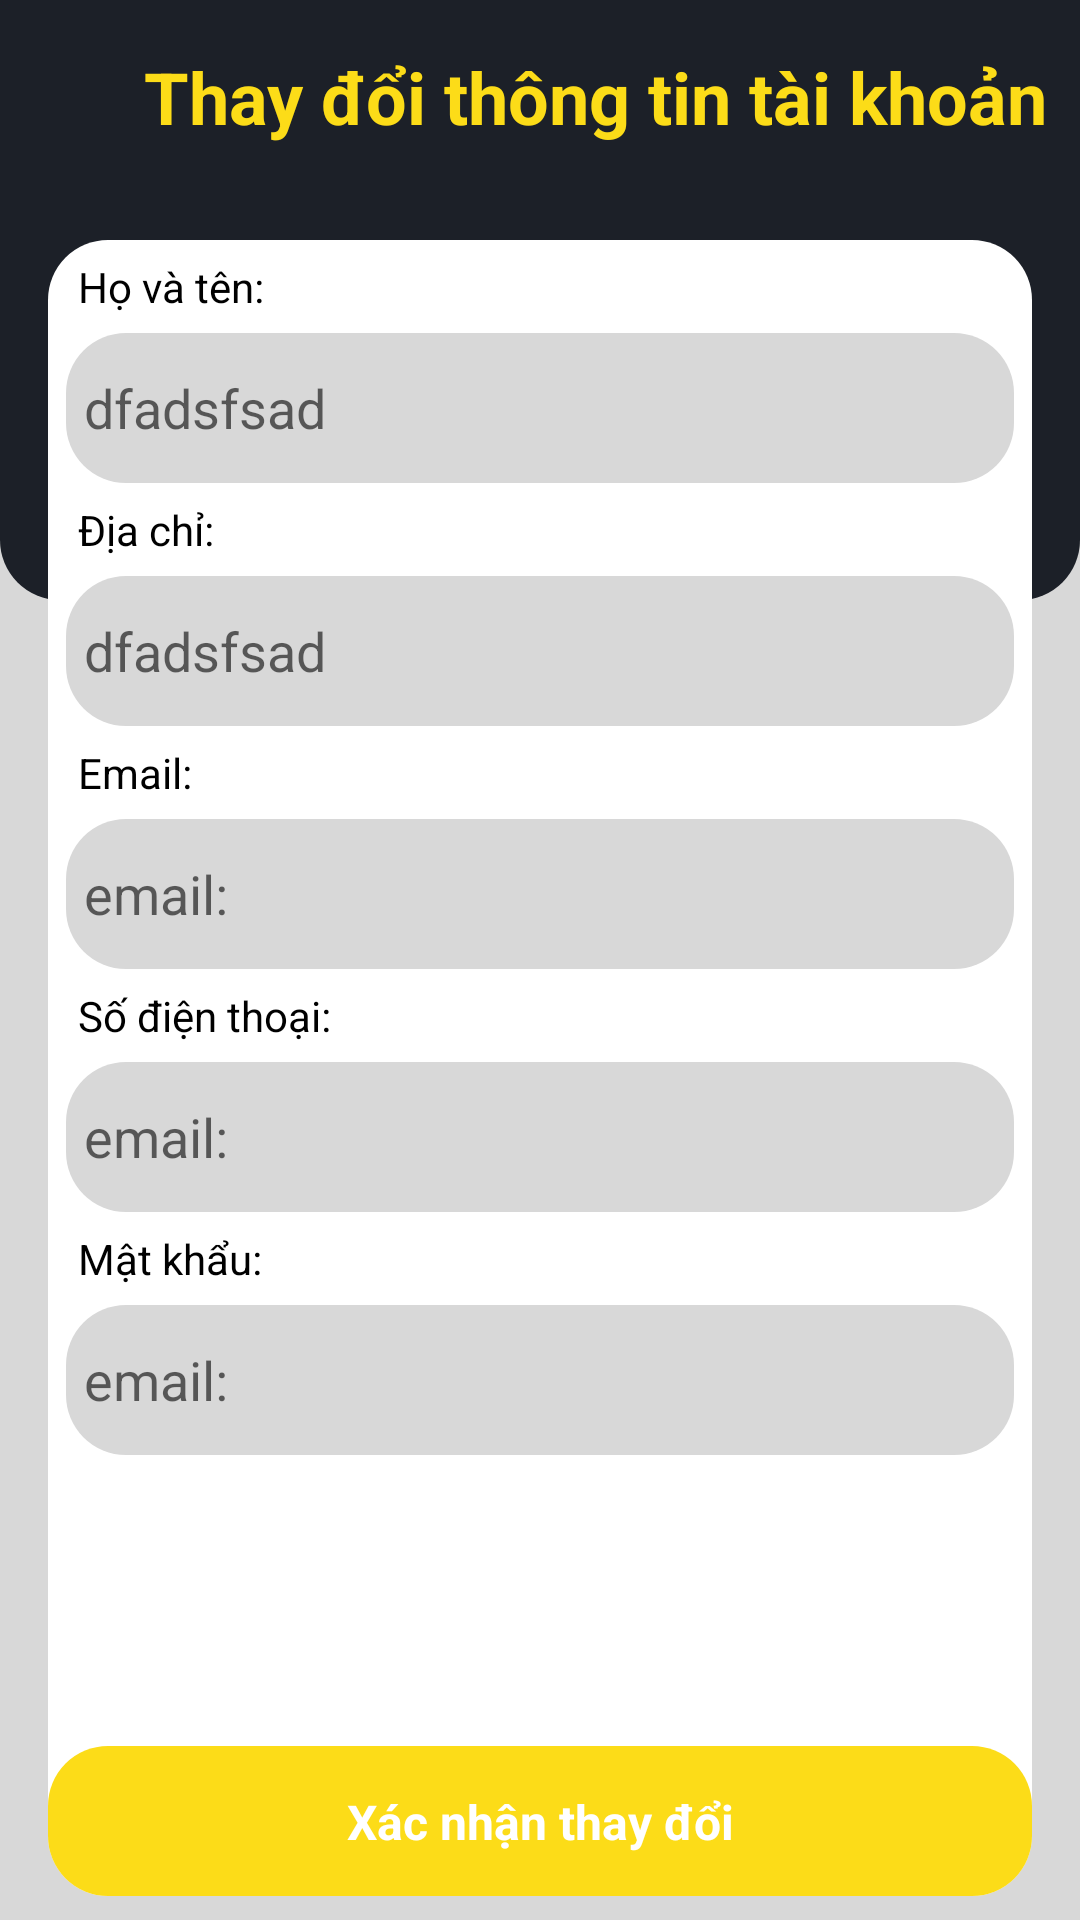

Here is an Android app screen rendered from its layout file. Give the layout XML and the strings, colors and styles it references.
<!-- AndroidManifest.xml: application theme Theme.SportShopApplication -->
<!-- res/layout/fragment_change_account.xml -->
<?xml version="1.0" encoding="utf-8"?>
<androidx.constraintlayout.widget.ConstraintLayout xmlns:android="http://schemas.android.com/apk/res/android"
    xmlns:app="http://schemas.android.com/apk/res-auto"
    xmlns:tools="http://schemas.android.com/tools"
    android:layout_width="match_parent"
    android:background="@color/background_color"
    android:layout_height="match_parent">

    <View
        android:id="@+id/view4"
        android:layout_width="match_parent"
        android:layout_height="200dp"
        android:background="@drawable/background_radius_corner_bottom"
        app:layout_constraintEnd_toEndOf="parent"
        app:layout_constraintStart_toStartOf="parent"
        app:layout_constraintTop_toTopOf="parent" />

    <ImageView
        android:id="@+id/imgBack"
        android:layout_width="24dp"
        android:layout_height="24dp"
        android:layout_marginTop="20dp"
        android:layout_marginLeft="16dp"
        android:src="@drawable/ic_baseline_arrow_back_ios_24"
        app:layout_constraintStart_toStartOf="parent"
        app:layout_constraintTop_toTopOf="parent" />

    <TextView
        android:id="@+id/textView16"
        android:layout_width="wrap_content"
        android:layout_height="wrap_content"
        android:layout_marginLeft="8dp"
        android:layout_marginTop="16dp"
        android:text="Thay đổi thông tin tài khoản"
        android:textColor="@color/main2_color"
        android:textSize="24dp"
        android:textStyle="bold"
        app:layout_constraintStart_toEndOf="@+id/imgBack"
        app:layout_constraintTop_toTopOf="parent" />

    <View
        android:id="@+id/view3"
        android:layout_width="match_parent"
        android:layout_height="0dp"
        android:layout_marginLeft="16dp"
        android:layout_marginTop="80dp"
        android:layout_marginRight="16dp"
        android:layout_marginBottom="8dp"
        android:background="@drawable/background_radius_white"
        app:layout_constraintBottom_toBottomOf="parent"
        app:layout_constraintEnd_toEndOf="parent"
        app:layout_constraintStart_toStartOf="parent"
        app:layout_constraintTop_toTopOf="parent" />

    <TextView
        android:id="@+id/textView9"
        android:textColor="@color/black"
        android:textSize="14dp"
        android:layout_marginLeft="10dp"
        android:layout_marginTop="6dp"
        android:layout_width="wrap_content"
        android:layout_height="wrap_content"
        android:text="Họ và tên:"
        app:layout_constraintStart_toStartOf="@+id/view3"
        app:layout_constraintTop_toTopOf="@+id/view3" />

    <EditText
        android:id="@+id/edtName"
        android:layout_width="0dp"
        android:layout_height="50dp"
        android:layout_marginLeft="6dp"
        android:layout_marginTop="6dp"
        android:layout_marginRight="6dp"
        android:background="@drawable/background_radius_gray"
        android:hint="dfadsfsad"
        android:padding="6dp"
        app:layout_constraintEnd_toEndOf="@+id/view3"
        app:layout_constraintStart_toStartOf="@+id/view3"
        app:layout_constraintTop_toBottomOf="@+id/textView9" />

    <TextView
        android:id="@+id/textView10"
        android:layout_width="wrap_content"
        android:layout_marginTop="6dp"
        android:layout_height="wrap_content"
        android:layout_marginLeft="10dp"
        android:text="Địa chỉ:"
        android:textColor="@color/black"
        android:textSize="14dp"
        app:layout_constraintStart_toStartOf="@+id/view3"
        app:layout_constraintTop_toBottomOf="@+id/edtName" />

    <EditText
        android:id="@+id/edtAddress"
        android:layout_width="0dp"
        android:layout_height="50dp"
        android:layout_marginLeft="6dp"
        android:layout_marginTop="6dp"
        android:layout_marginRight="6dp"
        android:background="@drawable/background_radius_gray"
        android:hint="dfadsfsad"
        android:padding="6dp"
        app:layout_constraintEnd_toEndOf="@+id/view3"
        app:layout_constraintStart_toStartOf="@+id/view3"
        app:layout_constraintTop_toBottomOf="@+id/textView10" />

    <TextView
        android:id="@+id/textView11"
        android:layout_width="wrap_content"
        android:layout_height="wrap_content"
        android:layout_marginLeft="10dp"
        android:layout_marginTop="6dp"
        android:text="Email:"
        android:textColor="@color/black"
        android:textSize="14dp"
        app:layout_constraintStart_toStartOf="@+id/view3"
        app:layout_constraintTop_toBottomOf="@+id/edtAddress" />

    <EditText
        android:id="@+id/edtEmail"
        android:layout_width="0dp"
        android:layout_height="50dp"
        android:layout_marginLeft="6dp"
        android:layout_marginTop="6dp"
        android:layout_marginRight="6dp"
        android:background="@drawable/background_radius_gray"
        android:hint="email:"
        android:padding="6dp"
        app:layout_constraintEnd_toEndOf="@+id/view3"
        app:layout_constraintStart_toStartOf="@+id/view3"
        app:layout_constraintTop_toBottomOf="@+id/textView11" />

    <TextView
        android:id="@+id/textView12"
        android:layout_marginTop="6dp"
        android:layout_width="wrap_content"
        android:layout_height="wrap_content"
        android:layout_marginLeft="10dp"
        android:text="Số điện thoại:"
        android:textColor="@color/black"
        android:textSize="14dp"
        app:layout_constraintStart_toStartOf="@+id/view3"
        app:layout_constraintTop_toBottomOf="@+id/edtEmail" />

    <EditText
        android:id="@+id/edtPhone"
        android:layout_width="0dp"
        android:layout_height="50dp"
        android:layout_marginLeft="6dp"
        android:layout_marginTop="6dp"
        android:layout_marginRight="6dp"
        android:background="@drawable/background_radius_gray"
        android:hint="email:"
        android:padding="6dp"
        app:layout_constraintEnd_toEndOf="@+id/view3"
        app:layout_constraintStart_toStartOf="@+id/view3"
        app:layout_constraintTop_toBottomOf="@+id/textView12" />

    <TextView
        android:id="@+id/textView13"
        android:layout_width="wrap_content"
        android:layout_height="wrap_content"
        android:layout_marginLeft="10dp"
        android:text="Mật khẩu:"
        android:textColor="@color/black"
        android:layout_marginTop="6dp"
        android:textSize="14dp"
        app:layout_constraintStart_toStartOf="@+id/view3"
        app:layout_constraintTop_toBottomOf="@+id/edtPhone" />

    <EditText
        android:id="@+id/edtPassword"
        android:layout_width="0dp"
        android:layout_height="50dp"
        android:layout_marginLeft="6dp"
        android:layout_marginTop="6dp"
        android:layout_marginRight="6dp"
        android:background="@drawable/background_radius_gray"
        android:hint="email:"
        android:padding="6dp"
        app:layout_constraintEnd_toEndOf="@+id/view3"
        app:layout_constraintStart_toStartOf="@+id/view3"
        app:layout_constraintTop_toBottomOf="@+id/textView13" />

    <View
        android:id="@+id/btnAcceptChange"
        android:layout_width="0dp"
        android:layout_height="50dp"
        android:background="@drawable/background_yellow"
        app:layout_constraintBottom_toBottomOf="@+id/view3"
        app:layout_constraintEnd_toEndOf="@+id/view3"
        app:layout_constraintStart_toStartOf="@+id/view3" />

    <TextView
        android:layout_width="wrap_content"
        android:layout_height="wrap_content"
        android:textStyle="bold"
        android:textSize="16dp"
        android:textColor="@color/white"
        android:text="Xác nhận thay đổi"
        app:layout_constraintBottom_toBottomOf="@+id/view3"
        app:layout_constraintEnd_toEndOf="@+id/btnAcceptChange"
        app:layout_constraintStart_toStartOf="@+id/btnAcceptChange"
        app:layout_constraintTop_toTopOf="@+id/btnAcceptChange" />
</androidx.constraintlayout.widget.ConstraintLayout>
<!-- resources referenced by this layout -->
<resources>
  <color name="background_color">#D8D8D8</color>
  <color name="black">#FF000000</color>
  <color name="main2_color">#FCDC18</color>
  <color name="white">#FFFFFFFF</color>
  <!-- drawable background_radius_corner_bottom (drawable) -->
  <?xml version="1.0" encoding="utf-8"?>
  <shape
      xmlns:android="http://schemas.android.com/apk/res/android"
      android:shape="rectangle"
      >
      <solid
          android:color="#1C2028"/>
      <corners android:bottomLeftRadius="20dp"
          android:bottomRightRadius="20dp"/>
  </shape>
  <!-- drawable background_radius_gray (drawable) -->
  <?xml version="1.0" encoding="utf-8"?>
  <shape
      xmlns:android="http://schemas.android.com/apk/res/android"
      android:shape="rectangle"
      >
      <solid
          android:color="@color/background_color"/>
      <corners android:radius="20dp"
          />
  </shape>
  <!-- drawable background_radius_white (drawable-v24) -->
  <?xml version="1.0" encoding="utf-8"?>
  <shape
      xmlns:android="http://schemas.android.com/apk/res/android"
      android:shape="rectangle"
      >
      <solid
          android:color="#FFFFFF"/>
      <corners android:radius="20dp"
          />
  </shape>
  <!-- drawable background_yellow (drawable) -->
  <?xml version="1.0" encoding="utf-8"?>
  <shape
      xmlns:android="http://schemas.android.com/apk/res/android"
      android:shape="rectangle"
      >
      <solid
          android:color="@color/main2_color"/>
      <corners android:radius="20dp"
          />
  </shape>
  <style name="Theme.SportShopApplication" parent="Theme.MaterialComponents.DayNight.NoActionBar">
          
          <item name="colorPrimary">@color/purple_500</item>
          <item name="colorPrimaryVariant">@color/purple_700</item>
          <item name="colorOnPrimary">@color/white</item>
          
          <item name="colorSecondary">@color/teal_200</item>
          <item name="colorSecondaryVariant">@color/teal_700</item>
          <item name="colorOnSecondary">@color/black</item>
          
          <item name="android:statusBarColor">?attr/colorPrimaryVariant</item>
          
      </style>
  <color name="purple_500">#FF6200EE</color>
  <color name="purple_700">#FF3700B3</color>
  <color name="teal_200">#FF03DAC5</color>
  <color name="teal_700">#FF018786</color>
</resources>
